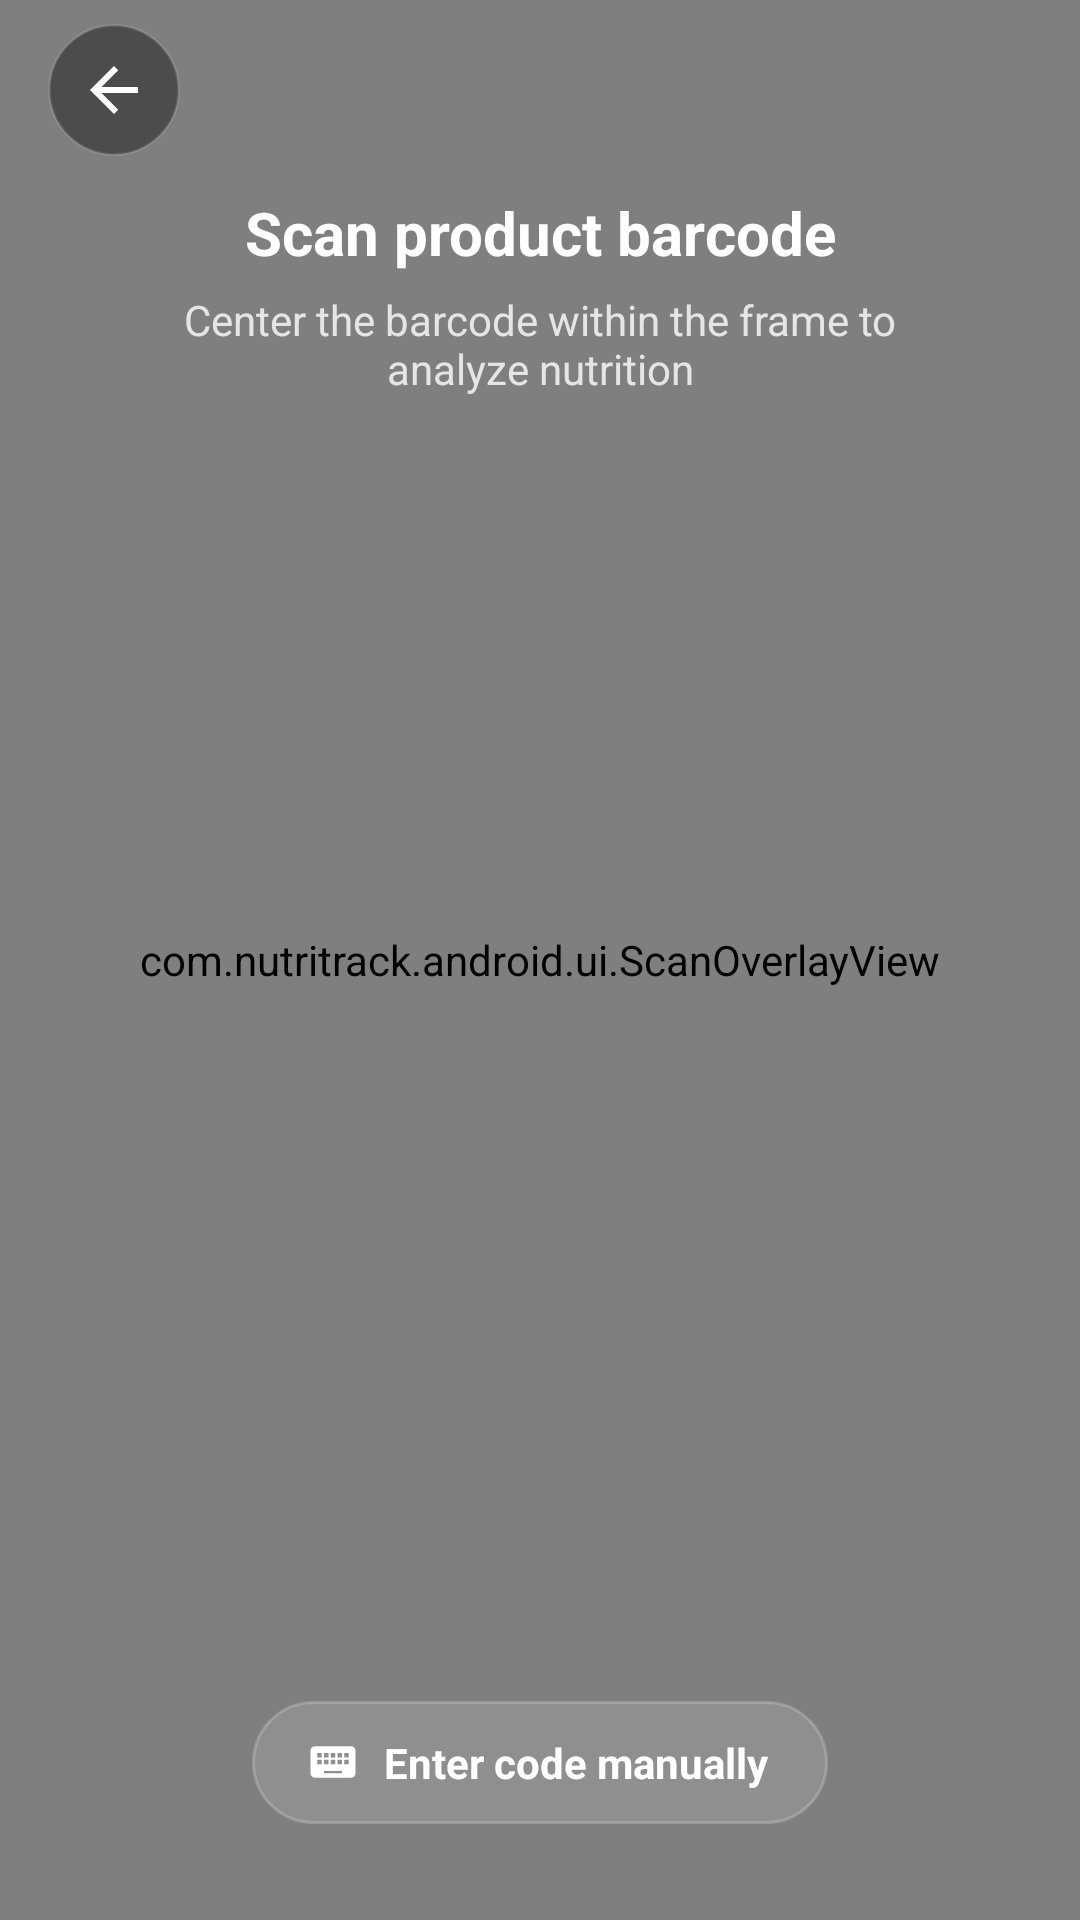

Android layout source for this screen:
<!-- AndroidManifest.xml: application theme Theme.NutriTrack -->
<!-- res/layout/activity_scanner.xml -->
<?xml version="1.0" encoding="utf-8"?>
<FrameLayout xmlns:android="http://schemas.android.com/apk/res/android"
    xmlns:app="http://schemas.android.com/apk/res-auto"
    xmlns:tools="http://schemas.android.com/tools"
    android:id="@+id/rootLayout"
    android:layout_width="match_parent"
    android:layout_height="match_parent"
    android:background="@color/black"
    tools:context=".ScannerActivity">

    <androidx.camera.view.PreviewView
        android:id="@+id/previewView"
        android:layout_width="match_parent"
        android:layout_height="match_parent"
        app:scaleType="fillCenter" />

    <com.nutritrack.android.ui.ScanOverlayView
        android:id="@+id/scanOverlay"
        android:layout_width="match_parent"
        android:layout_height="match_parent" />

    <LinearLayout
        android:id="@+id/topArea"
        android:layout_width="match_parent"
        android:layout_height="wrap_content"
        android:layout_gravity="top"
        android:orientation="vertical">

        <ImageView
            android:id="@+id/btnBack"
            android:layout_width="44dp"
            android:layout_height="44dp"
            android:layout_marginStart="16dp"
            android:layout_marginTop="8dp"
            android:background="@drawable/bg_scan_control"
            android:clickable="true"
            android:contentDescription="Back"
            android:focusable="true"
            android:padding="10dp"
            android:src="@drawable/ic_arrow_back"
            app:tint="@color/white" />

        <TextView
            android:layout_width="match_parent"
            android:layout_height="wrap_content"
            android:layout_marginTop="12dp"
            android:gravity="center"
            android:text="Scan product barcode"
            android:textColor="@color/white"
            android:textSize="20sp"
            android:textStyle="bold" />

        <TextView
            android:layout_width="match_parent"
            android:layout_height="wrap_content"
            android:layout_marginStart="48dp"
            android:layout_marginTop="6dp"
            android:layout_marginEnd="48dp"
            android:gravity="center"
            android:text="Center the barcode within the frame to analyze nutrition"
            android:textColor="#CCFFFFFF"
            android:textSize="14sp" />
    </LinearLayout>

  
    <LinearLayout
        android:id="@+id/permissionPanel"
        android:layout_width="match_parent"
        android:layout_height="wrap_content"
        android:layout_gravity="center"
        android:layout_marginStart="40dp"
        android:layout_marginEnd="40dp"
        android:background="@drawable/bg_card_white"
        android:gravity="center_horizontal"
        android:orientation="vertical"
        android:padding="20dp"
        android:visibility="gone">

        <TextView
            android:id="@+id/tvPermissionMessage"
            android:layout_width="wrap_content"
            android:layout_height="wrap_content"
            android:gravity="center"
            android:text="Camera access is needed to scan barcodes. You can also enter the code manually."
            android:textColor="@color/text_slate_700"
            android:textSize="14sp" />

        <com.google.android.material.button.MaterialButton
            android:id="@+id/btnGrantPermission"
            android:layout_width="wrap_content"
            android:layout_height="wrap_content"
            android:layout_marginTop="14dp"
            android:text="Allow camera"
            android:textAllCaps="false"
            android:textColor="@color/text_slate_900"
            android:textStyle="bold"
            app:backgroundTint="@color/primary" />
    </LinearLayout>


    <LinearLayout
        android:id="@+id/bottomArea"
        android:layout_width="match_parent"
        android:layout_height="wrap_content"
        android:layout_gravity="bottom"
        android:gravity="center_horizontal"
        android:orientation="vertical"
        android:paddingBottom="32dp">

        <LinearLayout
            android:id="@+id/btnManual"
            android:layout_width="wrap_content"
            android:layout_height="wrap_content"
            android:background="@drawable/bg_scan_pill"
            android:clickable="true"
            android:focusable="true"
            android:gravity="center_vertical"
            android:orientation="horizontal"
            android:paddingStart="18dp"
            android:paddingTop="11dp"
            android:paddingEnd="20dp"
            android:paddingBottom="11dp">

            <ImageView
                android:layout_width="18dp"
                android:layout_height="18dp"
                android:importantForAccessibility="no"
                android:src="@drawable/ic_keyboard"
                app:tint="@color/white" />

            <TextView
                android:layout_width="wrap_content"
                android:layout_height="wrap_content"
                android:layout_marginStart="8dp"
                android:text="Enter code manually"
                android:textColor="@color/white"
                android:textSize="14sp"
                android:textStyle="bold" />
        </LinearLayout>

        <FrameLayout
            android:id="@+id/btnFlash"
            android:layout_width="56dp"
            android:layout_height="56dp"
            android:layout_marginTop="24dp"
            android:background="@drawable/bg_scan_control"
            android:clickable="true"
            android:contentDescription="Toggle flashlight"
            android:focusable="true"
            android:visibility="gone">

            <ImageView
                android:id="@+id/ivFlash"
                android:layout_width="26dp"
                android:layout_height="26dp"
                android:layout_gravity="center"
                android:importantForAccessibility="no"
                android:src="@drawable/ic_flash"
                app:tint="@color/white" />
        </FrameLayout>

        <TextView
            android:id="@+id/tvFlashLabel"
            android:layout_width="wrap_content"
            android:layout_height="wrap_content"
            android:layout_marginTop="6dp"
            android:text="Flash"
            android:textColor="#B3FFFFFF"
            android:textSize="12sp"
            android:textStyle="bold"
            android:visibility="gone" />
    </LinearLayout>
</FrameLayout>
<!-- resources referenced by this layout -->
<resources>
  <color name="black">#FF000000</color>
  <color name="primary">#13EC49</color>
  <color name="text_slate_700">#334155</color>
  <color name="text_slate_900">#0F172A</color>
  <color name="white">#FFFFFFFF</color>
  <!-- drawable bg_card_white (drawable) -->
  <?xml version="1.0" encoding="utf-8"?>
  <shape xmlns:android="http://schemas.android.com/apk/res/android"
      android:shape="rectangle">
      <solid android:color="@color/card_background" />
      <stroke
          android:width="1dp"
          android:color="@color/card_border" />
      <corners android:radius="18dp" />
  </shape>
  <!-- drawable bg_scan_control (drawable) -->
  <?xml version="1.0" encoding="utf-8"?>
  <ripple xmlns:android="http://schemas.android.com/apk/res/android"
      android:color="#33FFFFFF">
      <item>
          <shape android:shape="oval">
              <solid android:color="@color/scan_control_bg" />
              <stroke
                  android:width="1dp"
                  android:color="#1AFFFFFF" />
          </shape>
      </item>
  </ripple>
  <!-- drawable bg_scan_pill (drawable) -->
  <?xml version="1.0" encoding="utf-8"?>
  <ripple xmlns:android="http://schemas.android.com/apk/res/android"
      android:color="#33FFFFFF">
      <item>
          <shape android:shape="rectangle">
              <solid android:color="#1FFFFFFF" />
              <stroke
                  android:width="1dp"
                  android:color="#33FFFFFF" />
              <corners android:radius="999dp" />
          </shape>
      </item>
  </ripple>
  <!-- drawable ic_arrow_back (drawable) -->
  <vector xmlns:android="http://schemas.android.com/apk/res/android"
      android:width="24dp"
      android:height="24dp"
      android:viewportWidth="24"
      android:viewportHeight="24">
    <path
        android:fillColor="@color/text_slate_900"
        android:pathData="M20,11H7.83l5.59,-5.59L12,4l-8,8 8,8 1.41,-1.41L7.83,13H20v-2z"/>
  </vector>
  <!-- drawable ic_keyboard (drawable) -->
  <?xml version="1.0" encoding="utf-8"?>
  <vector xmlns:android="http://schemas.android.com/apk/res/android"
      android:width="24dp"
      android:height="24dp"
      android:viewportWidth="24"
      android:viewportHeight="24">
      <path
          android:fillColor="@color/white"
          android:pathData="M20,5L4,5c-1.1,0 -1.99,0.9 -1.99,2L2,17c0,1.1 0.9,2 2,2h16c1.1,0 2,-0.9 2,-2L22,7c0,-1.1 -0.9,-2 -2,-2zM11,8h2v2h-2L11,8zM11,11h2v2h-2v-2zM8,8h2v2L8,10L8,8zM8,11h2v2L8,13v-2zM7,13L5,13v-2h2v2zM7,10L5,10L5,8h2v2zM8,16h8v1L8,17v-1zM16,13h-2v-2h2v2zM16,10h-2L14,8h2v2zM19,13h-2v-2h2v2zM19,10h-2L17,8h2v2z" />
  </vector>
  <style name="Theme.NutriTrack" parent="Base.Theme.NutriTrack" />
  <color name="card_background">#FFFFFF</color>
  <color name="card_border">#E8EEEA</color>
  <color name="scan_control_bg">#66000000</color>
  <style name="Base.Theme.NutriTrack" parent="Theme.Material3.DayNight.NoActionBar">
          <item name="colorPrimary">@color/primary</item>
          <item name="colorOnPrimary">@color/text_slate_900</item>
          <item name="android:statusBarColor">#1B4D25</item>
          <item name="android:windowLightStatusBar">false</item>
          <item name="android:windowBackground">@color/background_light</item>
      </style>
  <color name="background_light">#F6F8F6</color>
</resources>
